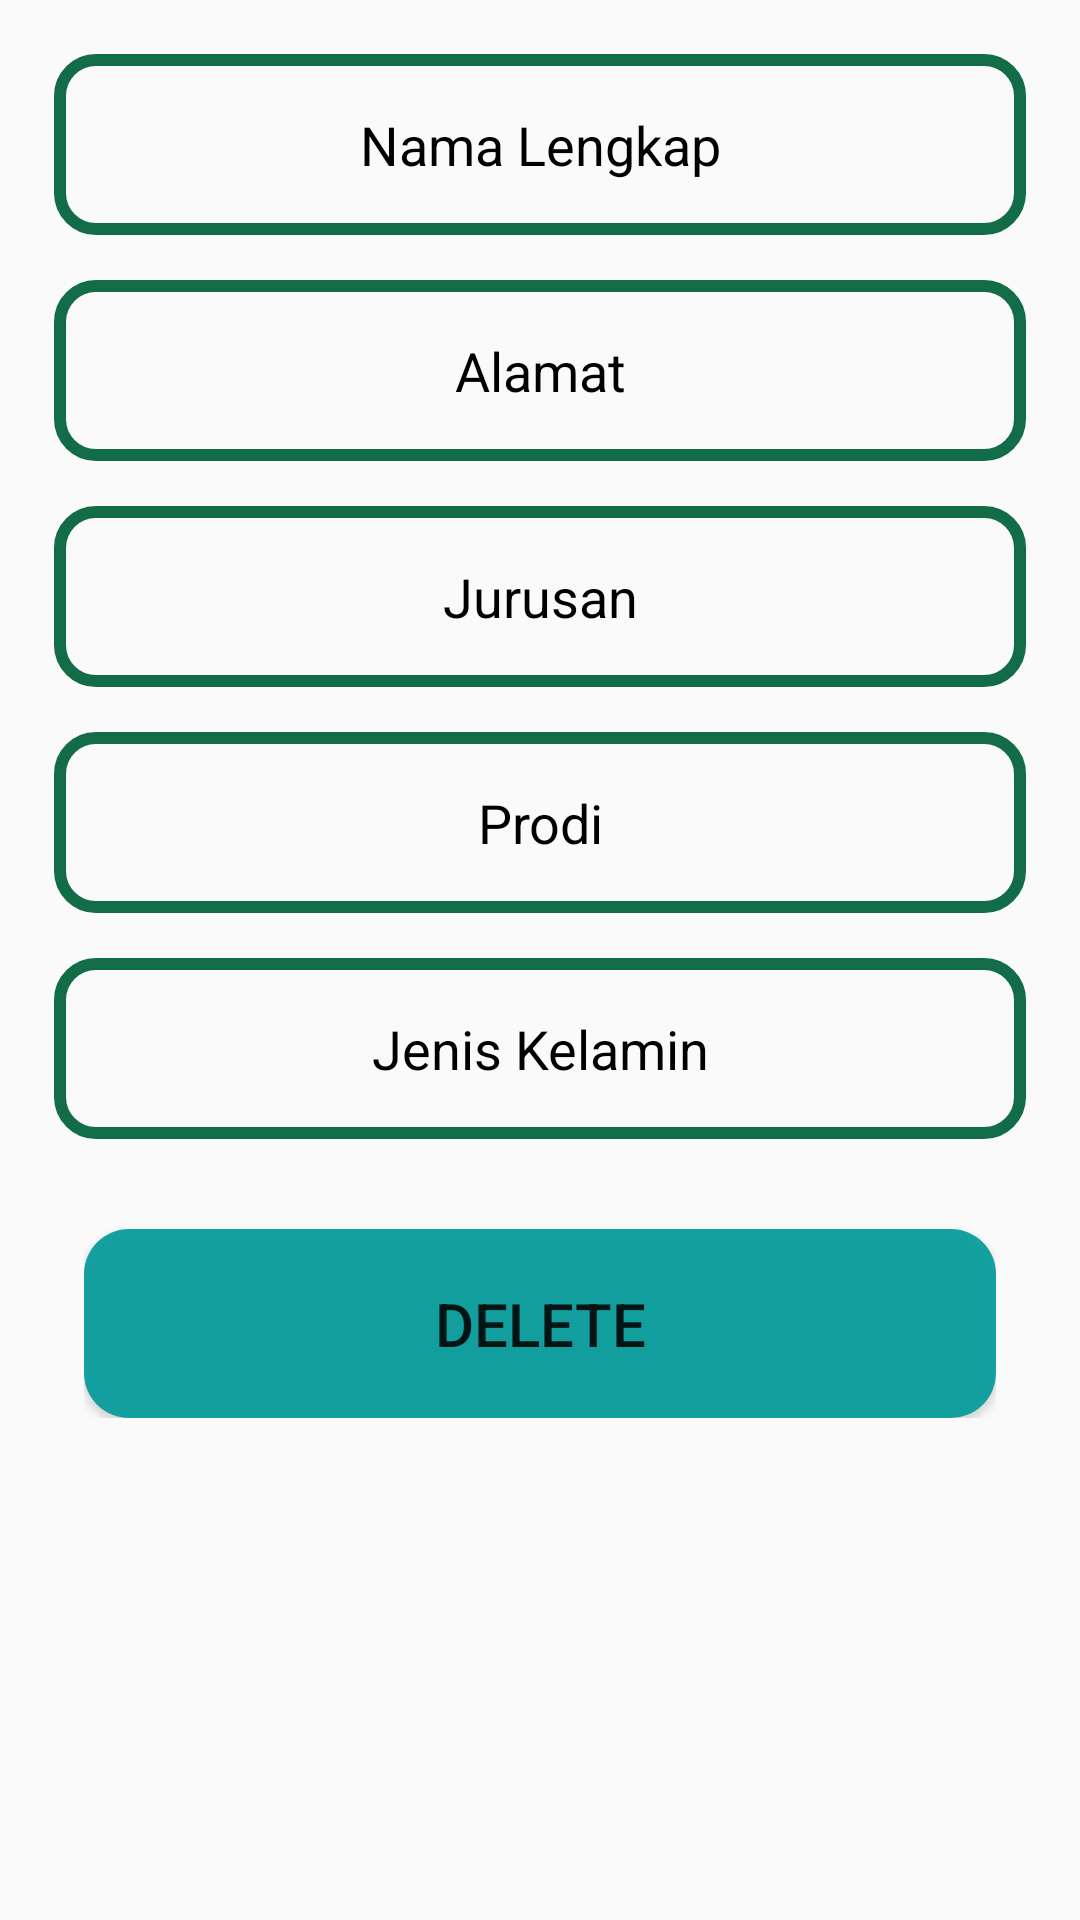

Reconstruct the res/layout file that produces this screen, plus the resources it refers to.
<!-- AndroidManifest.xml: application theme Theme.UniversitasKu -->
<!-- res/layout/activity_delete_students.xml -->
<?xml version="1.0" encoding="utf-8"?>
<androidx.constraintlayout.widget.ConstraintLayout xmlns:android="http://schemas.android.com/apk/res/android"
    xmlns:app="http://schemas.android.com/apk/res-auto"
    xmlns:tools="http://schemas.android.com/tools"
    android:layout_width="match_parent"
    android:layout_height="match_parent"
    tools:context=".ui.DeleteStudentsActivity">
    <LinearLayout
        android:id="@+id/idLineRV"
        android:layout_width="match_parent"
        android:layout_height="match_parent"
        android:orientation="vertical"
        android:padding="@dimen/bix_padding">
        <TextView
            android:id="@+id/idEDTDELFullName"
            android:layout_width="match_parent"
            android:layout_height="wrap_content"
            android:gravity="center"
            android:textSize="18sp"
            android:textColor="@color/black"
            android:padding="@dimen/bix_padding"
            android:background="@drawable/rounder_edittext"
            android:text="@string/nama_lengkap"/>
        <TextView
            android:id="@+id/idEDTDELAlamat"
            android:layout_width="match_parent"
            android:layout_height="wrap_content"
            android:gravity="center"
            android:textSize="18sp"
            android:layout_marginTop="15dp"
            android:textColor="@color/black"
            android:padding="@dimen/bix_padding"
            android:background="@drawable/rounder_edittext"
            android:text="@string/alamat"/>
        <TextView
            android:id="@+id/idEDTDELJurusan"
            android:layout_width="match_parent"
            android:layout_height="wrap_content"
            android:gravity="center"
            android:textSize="18sp"
            android:layout_marginTop="15dp"
            android:textColor="@color/black"
            android:padding="@dimen/bix_padding"
            android:background="@drawable/rounder_edittext"
            android:text="@string/jurusan"/>
        <TextView
            android:id="@+id/idEDTDELProdi"
            android:layout_width="match_parent"
            android:layout_height="wrap_content"
            android:gravity="center"
            android:textSize="18sp"
            android:layout_marginTop="15dp"
            android:textColor="@color/black"
            android:padding="@dimen/bix_padding"
            android:background="@drawable/rounder_edittext"
            android:text="@string/prodi"/>
        <TextView
            android:id="@+id/idEDTDELJekel"
            android:layout_width="match_parent"
            android:layout_height="wrap_content"
            android:gravity="center"
            android:textSize="18sp"
            android:layout_marginTop="15dp"
            android:textColor="@color/black"
            android:padding="@dimen/bix_padding"
            android:background="@drawable/rounder_edittext"
            android:text="@string/jekel"/>
        <LinearLayout
            android:layout_width="match_parent"
            android:layout_height="wrap_content"
            android:orientation="horizontal"
            android:padding="@dimen/small_padding">
            <Button
                android:id="@+id/idBtnDeleteStudents"
                android:layout_width="match_parent"
                android:layout_height="wrap_content"
                android:background="@drawable/rounder_button"
                android:padding="@dimen/bix_padding"
                android:layout_marginTop="20dp"
                android:layout_weight="1"
                android:textSize="20sp"
                android:text="@string/delete_students"/>
        </LinearLayout>
    </LinearLayout>
</androidx.constraintlayout.widget.ConstraintLayout>
<!-- resources referenced by this layout -->
<resources>
  <dimen name="bix_padding">18dp</dimen>
  <dimen name="small_padding">10dp</dimen>
  <!-- drawable rounder_button (drawable) -->
  <?xml version="1.0" encoding="utf-8"?>
  <shape xmlns:android="http://schemas.android.com/apk/res/android">
  
      <solid
          android:color="#EE079C9C"/>
      <size
          android:width="240dp"
          android:height="45dp"/>
      <corners
          android:radius="15dp"/>
  </shape>
  <!-- drawable rounder_edittext (drawable) -->
  <?xml version="1.0" encoding="utf-8"?>
  <shape xmlns:android="http://schemas.android.com/apk/res/android">
  
      <stroke
          android:width="4dp"
          android:color="#116C47"/>
      <size
          android:width="210dp"
          android:height="35dp"
          />
      <corners
          android:radius="12dp"/>
  </shape>
  <string name="alamat">Alamat</string>
  <string name="delete_students">Delete</string>
  <string name="jekel">Jenis Kelamin</string>
  <string name="jurusan">Jurusan</string>
  <string name="nama_lengkap">Nama Lengkap</string>
  <string name="prodi">Prodi</string>
  <style name="Theme.UniversitasKu" parent="Theme.AppCompat.Light.DarkActionBar">
          
          <item name="colorPrimary">@color/teal_200</item>
          <item name="colorPrimaryVariant">@color/teal_700</item>
          <item name="colorOnPrimary">@color/white</item>
          
          <item name="colorSecondary">@color/teal_200</item>
          <item name="colorSecondaryVariant">@color/teal_700</item>
          <item name="colorOnSecondary">@color/black</item>
          
          <item name="android:statusBarColor" tools:targetApi="l">?attr/colorPrimaryVariant</item>
          
      </style>
  <!-- not gathered from this repository: default colours our renderer supplied (Android Studio template values) -->
  <color name="teal_200">#FF03DAC5</color>
  <color name="teal_700">#FF018786</color>
  <color name="black">#FF000000</color>
  <color name="white">#FFFFFFFF</color>
</resources>
